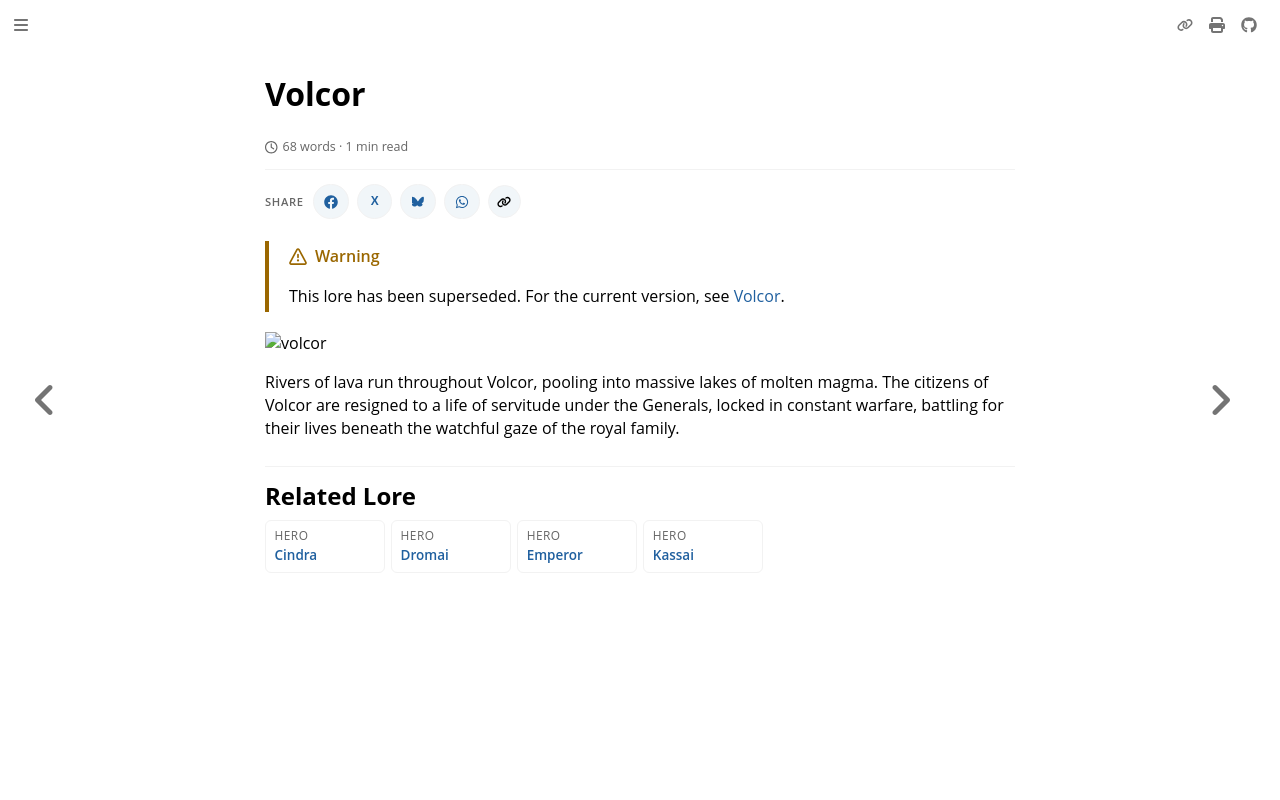

repository: nathaneastwood/fablore · page: archive/world-of-rathe/volcor/volcor.html · generator: mdbook

# Volcor

![volcor](https://d2hl7maqck52px.cloudfront.net/world-of-rathe/volcor/volcor.webp)

Rivers of lava run throughout Volcor, pooling into massive lakes of molten magma. The citizens of Volcor are resigned to a life of servitude under the Generals, locked in constant warfare, battling for their lives beneath the watchful gaze of the royal family.
